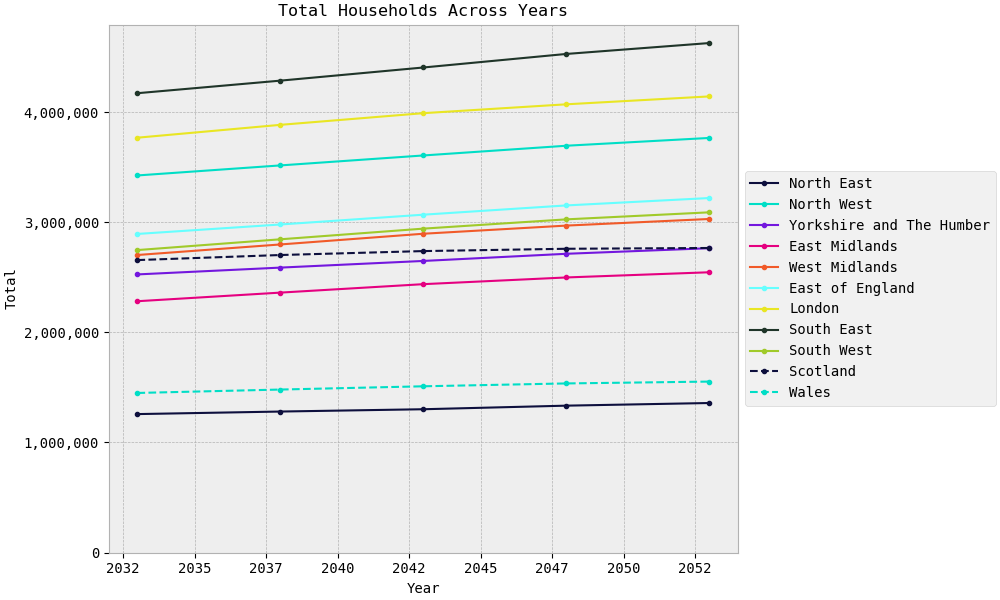

The data file committed next to this chart (first rows):
, rgn2021+scotlandrgn_id, 2033, 2038, 2043, 2048, 2053
0, North East, 1,257,791, 1,280,920, 1,301,861, 1,334,410, 1,358,412
1, North West, 3,425,539, 3,516,718, 3,607,097, 3,695,433, 3,766,253
2, Yorkshire and The Humber, 2,526,555, 2,588,461, 2,648,905, 2,713,901, 2,764,682
3, East Midlands, 2,283,076, 2,361,285, 2,438,032, 2,498,941, 2,546,084
4, West Midlands, 2,702,954, 2,798,739, 2,896,102, 2,970,071, 3,030,088
5, East of England, 2,894,208, 2,980,063, 3,069,153, 3,153,196, 3,220,388
6, London, 3,768,484, 3,885,291, 3,991,310, 4,071,757, 4,143,447
7, South East, 4,172,594, 4,286,791, 4,406,170, 4,529,233, 4,628,205
8, South West, 2,747,678, 2,845,609, 2,942,432, 3,026,652, 3,090,567
9, Scotland, 2,656,795, 2,702,770, 2,738,537, 2,759,496, 2,766,680
10, Wales, 1,449,739, 1,480,719, 1,510,327, 1,536,237, 1,553,077
